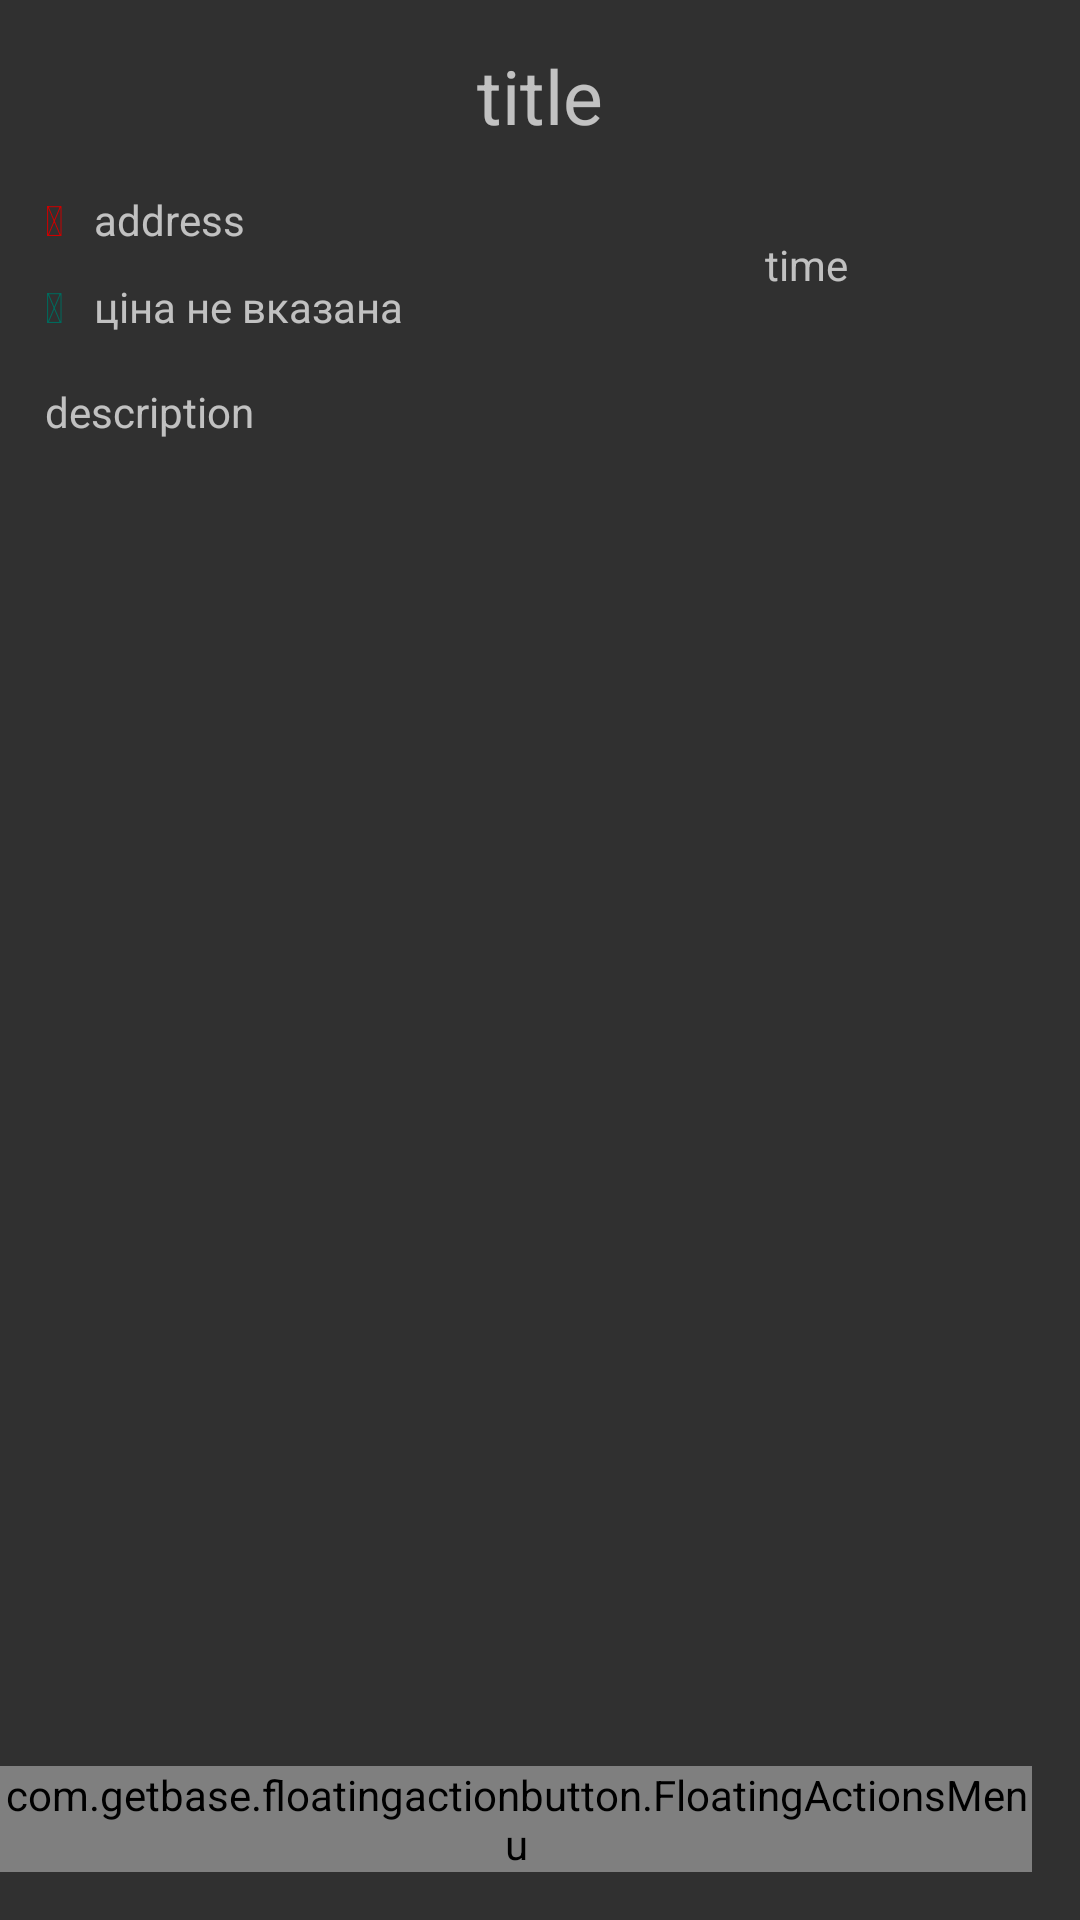

Android layout source for this screen:
<!-- AndroidManifest.xml: application theme Theme.AppCompat.NoActionBar -->
<!-- res/layout/activity_detail.xml -->
<?xml version="1.0" encoding="utf-8"?>
<RelativeLayout xmlns:android="http://schemas.android.com/apk/res/android"
    xmlns:tools="http://schemas.android.com/tools"
    android:id="@+id/activity_new_event"
    android:layout_width="match_parent"
    android:layout_height="match_parent"
    tools:context="com.newsnewdoma.NewEventActivity">
    <ScrollView
        xmlns:android="http://schemas.android.com/apk/res/android"
        android:layout_width="match_parent"
        android:layout_height="match_parent">

        <LinearLayout xmlns:android="http://schemas.android.com/apk/res/android"
            android:orientation="vertical"
            android:layout_width="match_parent"
            android:layout_height="wrap_content">
            <ImageView
                android:id="@+id/iv_detail_event"
                android:layout_width="match_parent"
                android:layout_height="wrap_content"
                android:adjustViewBounds="true"
                android:layout_gravity="center" />

            <TextView
                android:text="title"
                android:layout_margin="15dp"
                android:layout_width="wrap_content"
                android:layout_height="wrap_content"
                android:textSize="25sp"
                android:layout_gravity="center"
                android:id="@+id/tv_detail_title"/>

            <LinearLayout
                android:layout_width="match_parent"
                android:layout_height="0dp"
                android:layout_weight="1"
                android:orientation="horizontal">

                <LinearLayout
                    android:layout_width="match_parent"
                    android:layout_height="wrap_content"
                    android:layout_weight="1"
                    android:orientation="vertical">

                    <LinearLayout
                        android:layout_width="match_parent"
                        android:layout_height="wrap_content"
                        android:orientation="horizontal">

                        <TextView
                            android:id="@+id/address_icon"
                            android:text="@string/fa_map_marker"
                            android:textColor="@android:color/holo_red_dark"
                            android:layout_marginLeft="15dp"
                            android:layout_width="wrap_content"
                            android:layout_height="wrap_content" />

                        <TextView
                            android:id="@+id/tv_detail_address"
                            android:layout_width="wrap_content"
                            android:layout_height="wrap_content"
                            android:layout_marginLeft="10dp"
                            android:text="@string/address" />
                    </LinearLayout>

                    <LinearLayout
                        android:layout_width="match_parent"
                        android:layout_height="wrap_content"
                        android:orientation="horizontal">

                        <TextView
                            android:id="@+id/price_icon"
                            android:text="@string/fa_tag"
                            android:textColor="@color/tab2"
                            android:layout_marginLeft="15dp"
                            android:layout_marginTop="10dp"
                            android:layout_width="wrap_content"
                            android:layout_height="wrap_content" />

                        <TextView
                            android:id="@+id/tv_price"
                            android:layout_width="wrap_content"
                            android:layout_height="wrap_content"
                            android:layout_marginLeft="10dp"
                            android:layout_marginTop="10dp"
                            android:text="@string/price" />
                    </LinearLayout>

                </LinearLayout>
                <LinearLayout
                    android:layout_width="match_parent"
                    android:layout_height="wrap_content"
                    android:layout_weight="2"
                    android:orientation="vertical">

                    <TextView
                        android:id="@+id/tv_time"
                        android:layout_width="wrap_content"
                        android:layout_height="wrap_content"
                        android:layout_margin="15dp"
                        android:text="time" />

                </LinearLayout>
            </LinearLayout>

            <TextView
                android:id="@+id/tv_description"
                android:layout_width="wrap_content"
                android:layout_height="wrap_content"
                android:layout_margin="15dp"
                android:text="description" />
        </LinearLayout>
    </ScrollView>
   <include layout="@layout/fab" />
</RelativeLayout>
<!-- res/layout/fab.xml (included above) -->
<RelativeLayout xmlns:android="http://schemas.android.com/apk/res/android"
    xmlns:fab="http://schemas.android.com/apk/res-auto"
    android:layout_width="match_parent"
    android:layout_height="match_parent">

    <com.getbase.floatingactionbutton.FloatingActionsMenu
        android:id="@+id/multiple_actions"
        android:layout_width="wrap_content"
        android:layout_height="wrap_content"
        android:layout_alignParentBottom="true"
        android:layout_alignParentRight="true"
        android:layout_alignParentEnd="true"
        fab:fab_addButtonColorNormal="@color/blue_semi_transparent"
        fab:fab_addButtonColorPressed="@color/blue_semi_transparent_pressed"
        fab:fab_addButtonPlusIconColor="@color/half_black"
        fab:fab_labelStyle="@style/menu_labels_style"
        android:layout_marginBottom="16dp"
        android:layout_marginRight="16dp"
        android:layout_marginEnd="16dp">

        <com.getbase.floatingactionbutton.FloatingActionButton
            android:id="@+id/action_a"
            android:layout_width="wrap_content"
            android:layout_height="wrap_content"
            fab:fab_colorNormal="@color/white"
            fab:fab_title="Action A"
            fab:fab_colorPressed="@color/white_pressed"/>

        <com.getbase.floatingactionbutton.FloatingActionButton
            android:id="@+id/action_b"
            android:layout_width="wrap_content"
            android:layout_height="wrap_content"
            fab:fab_colorNormal="@color/white"
            fab:fab_title="Action with a very long name that won\'t fit on the screen"
            fab:fab_colorPressed="@color/white_pressed"/>

    </com.getbase.floatingactionbutton.FloatingActionsMenu>
</RelativeLayout>
<!-- resources referenced by this layout -->
<resources>
  <color name="blue_semi_transparent">#805677fc</color>
  <color name="blue_semi_transparent_pressed">#80738ffe</color>
  <color name="half_black">#808080</color>
  <color name="tab2">#00695C</color>
  <color name="white">#ffffff</color>
  <color name="white_pressed">#f1f1f1</color>
  <string name="address">address</string>
  <string name="fa_map_marker"></string>
  <string name="fa_tag"></string>
  <string name="price">ціна не вказана</string>
  <style name="menu_labels_style">
          <item name="android:background">@drawable/fab_label_background</item>
          <item name="android:textColor">@color/white</item>
      </style>
</resources>
